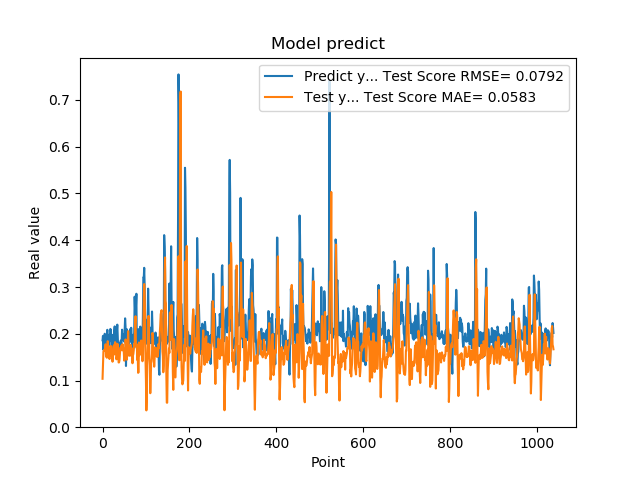

The data file committed next to this chart (first rows):
1.861467957496643066e-01, 1.038670498667762648e-01
1.954913884401321134e-01, 1.311303103400031922e-01
1.660518944263458530e-01, 1.620930111239470006e-01
1.907722949981689176e-01, 1.644914873235054087e-01
1.898660957813262939e-01, 1.655763654003834795e-01
2.001174986362457275e-01, 1.668538313096290526e-01
1.948629021644592563e-01, 1.635016999644187674e-01
1.779100298881530762e-01, 1.776892413370632640e-01
1.810636967420578003e-01, 1.515508285970692537e-01
1.635809391736984530e-01, 1.510054064832422327e-01
1.916799396276473999e-01, 1.487866941270788446e-01
2.085516005754470825e-01, 1.589947886919147180e-01
1.828240007162094394e-01, 1.842220405061998634e-01
1.857409924268722534e-01, 1.719224923721600073e-01
1.752161234617233276e-01, 1.718940017260580100e-01
1.845117062330245972e-01, 1.520182259923103796e-01
1.984785944223403931e-01, 1.461677053407766103e-01
1.841159015893935880e-01, 1.686733360166234041e-01
2.104043960571288785e-01, 1.637188109949685166e-01
2.088565975427627841e-01, 1.741478882707979126e-01
1.900728046894073209e-01, 1.725679276403317697e-01
1.658952832221984863e-01, 1.518955375074579062e-01
1.852532625198364535e-01, 1.516418795807761288e-01
1.799222826957702359e-01, 1.403914969538472002e-01
1.978618204593658447e-01, 1.516680675865240691e-01
1.711323857307434082e-01, 1.660598012583415217e-01
1.623787879943847379e-01, 1.750747570159310040e-01
2.059821039438247958e-01, 1.559690062456163262e-01
2.158481031656264981e-01, 1.753439102657990134e-01
1.768843084573745450e-01, 1.822097336076542728e-01
1.834106147289275845e-01, 1.783052941142395653e-01
1.805770993232727051e-01, 1.710297390441031518e-01
2.012096941471099854e-01, 1.454613928592084215e-01
2.066745012998580933e-01, 1.506007940232723663e-01
2.195876985788345337e-01, 1.785648530425213709e-01
1.944769918918609619e-01, 1.774670633176202161e-01
1.704634428024291992e-01, 1.661464754196032567e-01
1.750701963901519775e-01, 1.386474601633354009e-01
1.796004772186279297e-01, 1.388773998218690853e-01
1.640222966670989990e-01, 1.434105554674195981e-01
1.769366562366485596e-01, 1.576812170865660445e-01
1.781685650348663330e-01, 1.701495977046618979e-01
1.855484992265701294e-01, 1.711762043547202239e-01
1.732649058103561401e-01, 1.700007548655739498e-01
1.832000017166137418e-01, 1.756398055212556042e-01
2.088083624839782715e-01, 1.646291129355262617e-01
1.873752027750015536e-01, 1.778309594884664724e-01
1.986005455255508423e-01, 1.688814429807709294e-01
1.863885968923568726e-01, 1.696257673289104650e-01
1.885485500097274780e-01, 1.602832007844499362e-01
1.833238750696182529e-01, 1.425911531745856775e-01
2.096922993659972867e-01, 1.557530228326931832e-01
2.330529242753982544e-01, 1.593975390105705214e-01
2.151579260826110562e-01, 1.878892903563318950e-01
1.312076449394226074e-01, 1.779904865940125924e-01
1.684847325086593628e-01, 1.590070367106389826e-01
2.097207009792327881e-01, 1.446801664531956744e-01
1.697814613580703458e-01, 1.677160057283658690e-01
1.778024435043334961e-01, 1.772528453642205903e-01
1.968562752008438110e-01, 2.056751429201788550e-01
1.775619983673095703e-01, 1.798257959513432369e-01
... 979 more rows
